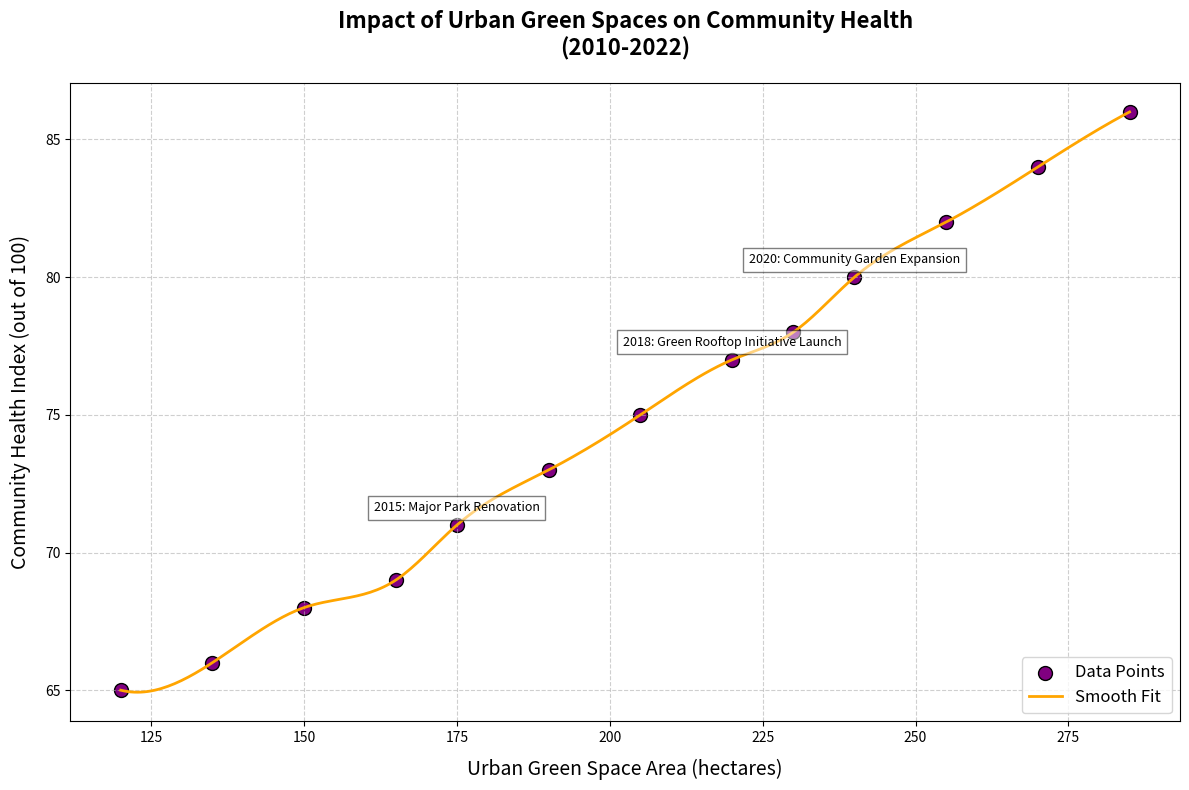

This chart was generated by the following Python code:
import numpy as np
import matplotlib.pyplot as plt
from scipy.interpolate import make_interp_spline

# Data
years = np.arange(2010, 2023)
green_space_area = np.array([120, 135, 150, 165, 175, 190, 205, 220, 230, 240, 255, 270, 285])
health_index = np.array([65, 66, 68, 69, 71, 73, 75, 77, 78, 80, 82, 84, 86])

# Spline interpolation
x_smooth = np.linspace(green_space_area.min(), green_space_area.max(), 300)
spl = make_interp_spline(green_space_area, health_index, k=3)
y_smooth = spl(x_smooth)

# Plot
plt.figure(figsize=(12, 8))
plt.scatter(green_space_area, health_index, color='purple', edgecolor='black', s=100, label='Data Points')
plt.plot(x_smooth, y_smooth, color='orange', linestyle='-', linewidth=2, label='Smooth Fit')

# Title and labels
plt.title("Impact of Urban Green Spaces on Community Health\n(2010-2022)", fontsize=16, fontweight='bold', pad=20)
plt.xlabel("Urban Green Space Area (hectares)", fontsize=14, labelpad=10)
plt.ylabel("Community Health Index (out of 100)", fontsize=14, labelpad=10)

# Annotations
important_years = {
    "2015: Major Park Renovation": (175, 71),
    "2018: Green Rooftop Initiative Launch": (220, 77),
    "2020: Community Garden Expansion": (240, 80)
}

for label, (x, y) in important_years.items():
    plt.annotate(label, (x, y), textcoords="offset points", xytext=(0,10), ha='center', fontsize=9, bbox=dict(facecolor='white', alpha=0.5))

# Legend and grid
plt.legend(loc='lower right', fontsize=12)
plt.grid(True, linestyle='--', alpha=0.6)
plt.tight_layout()

# Display
plt.show()
